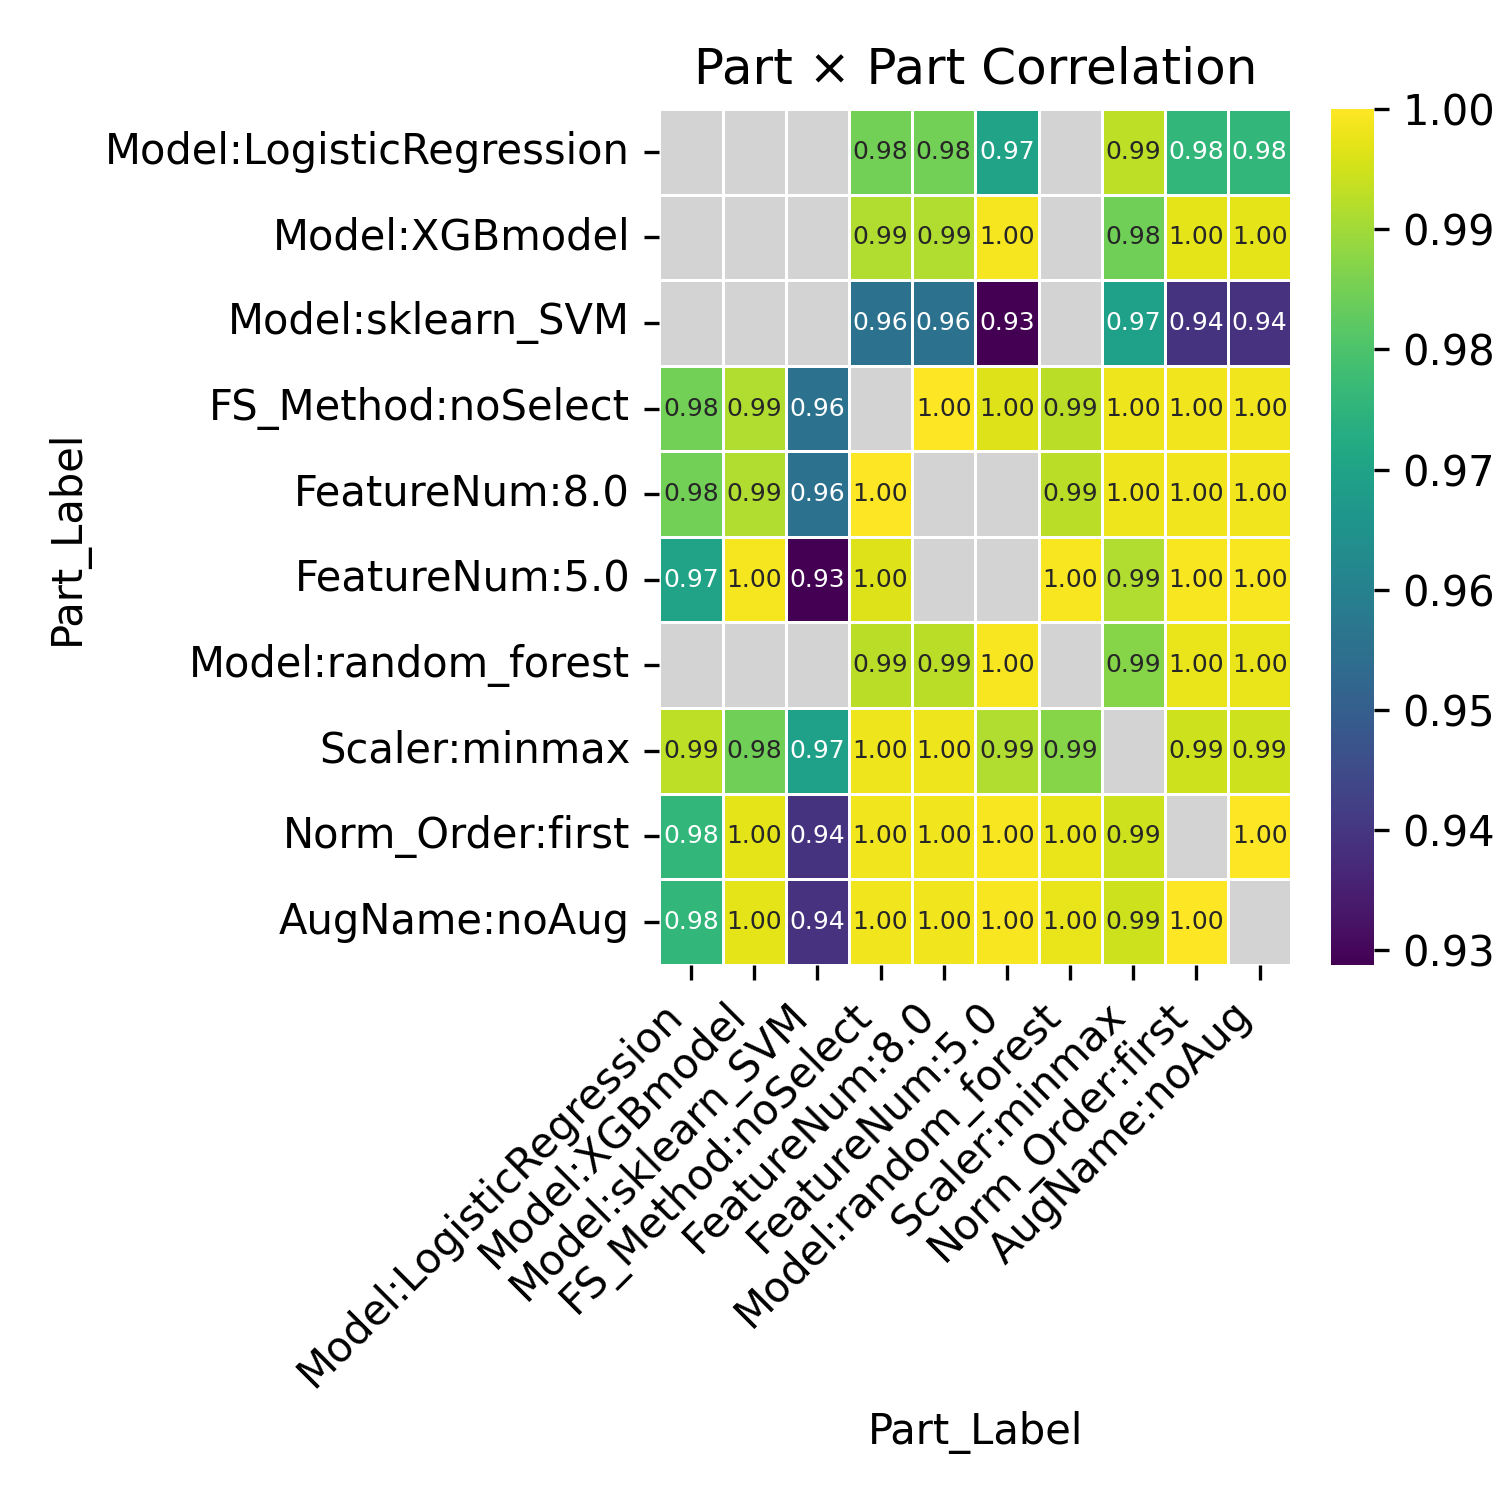

Source data for this figure (header and first rows):
Part_Label, Model:LogisticRegression, Model:XGBmodel, Model:sklearn_SVM, FS_Method:noSelect, FeatureNum:8.0, FeatureNum:5.0, Model:random_forest, Scaler:minmax, Norm_Order:first, AugName:noAug
Model:LogisticRegression, , , , 0.985, 0.985, 0.9701, , 0.9929, 0.9758, 0.9756
Model:XGBmodel, , , , 0.9917, 0.9917, 0.999, , 0.9846, 0.997, 0.997
Model:sklearn_SVM, , , , 0.9555, 0.9555, 0.9288, , 0.969, 0.9393, 0.939
FS_Method:noSelect, 0.985, 0.9917, 0.9555, , 1.0, 0.9962, 0.9928, 0.9982, 0.9986, 0.9985
FeatureNum:8.0, 0.985, 0.9917, 0.9555, 1.0, , , 0.9928, 0.9982, 0.9986, 0.9985
FeatureNum:5.0, 0.9701, 0.999, 0.9288, 0.9962, , , 0.9993, 0.9915, 0.9993, 0.9993
Model:random_forest, , , , 0.9928, 0.9928, 0.9993, , 0.9871, 0.9977, 0.9978
Scaler:minmax, 0.9929, 0.9846, 0.969, 0.9982, 0.9982, 0.9915, 0.9871, , 0.9947, 0.9946
Norm_Order:first, 0.9758, 0.997, 0.9393, 0.9986, 0.9986, 0.9993, 0.9977, 0.9947, , 1
AugName:noAug, 0.9756, 0.997, 0.939, 0.9985, 0.9985, 0.9993, 0.9978, 0.9946, 1, 
